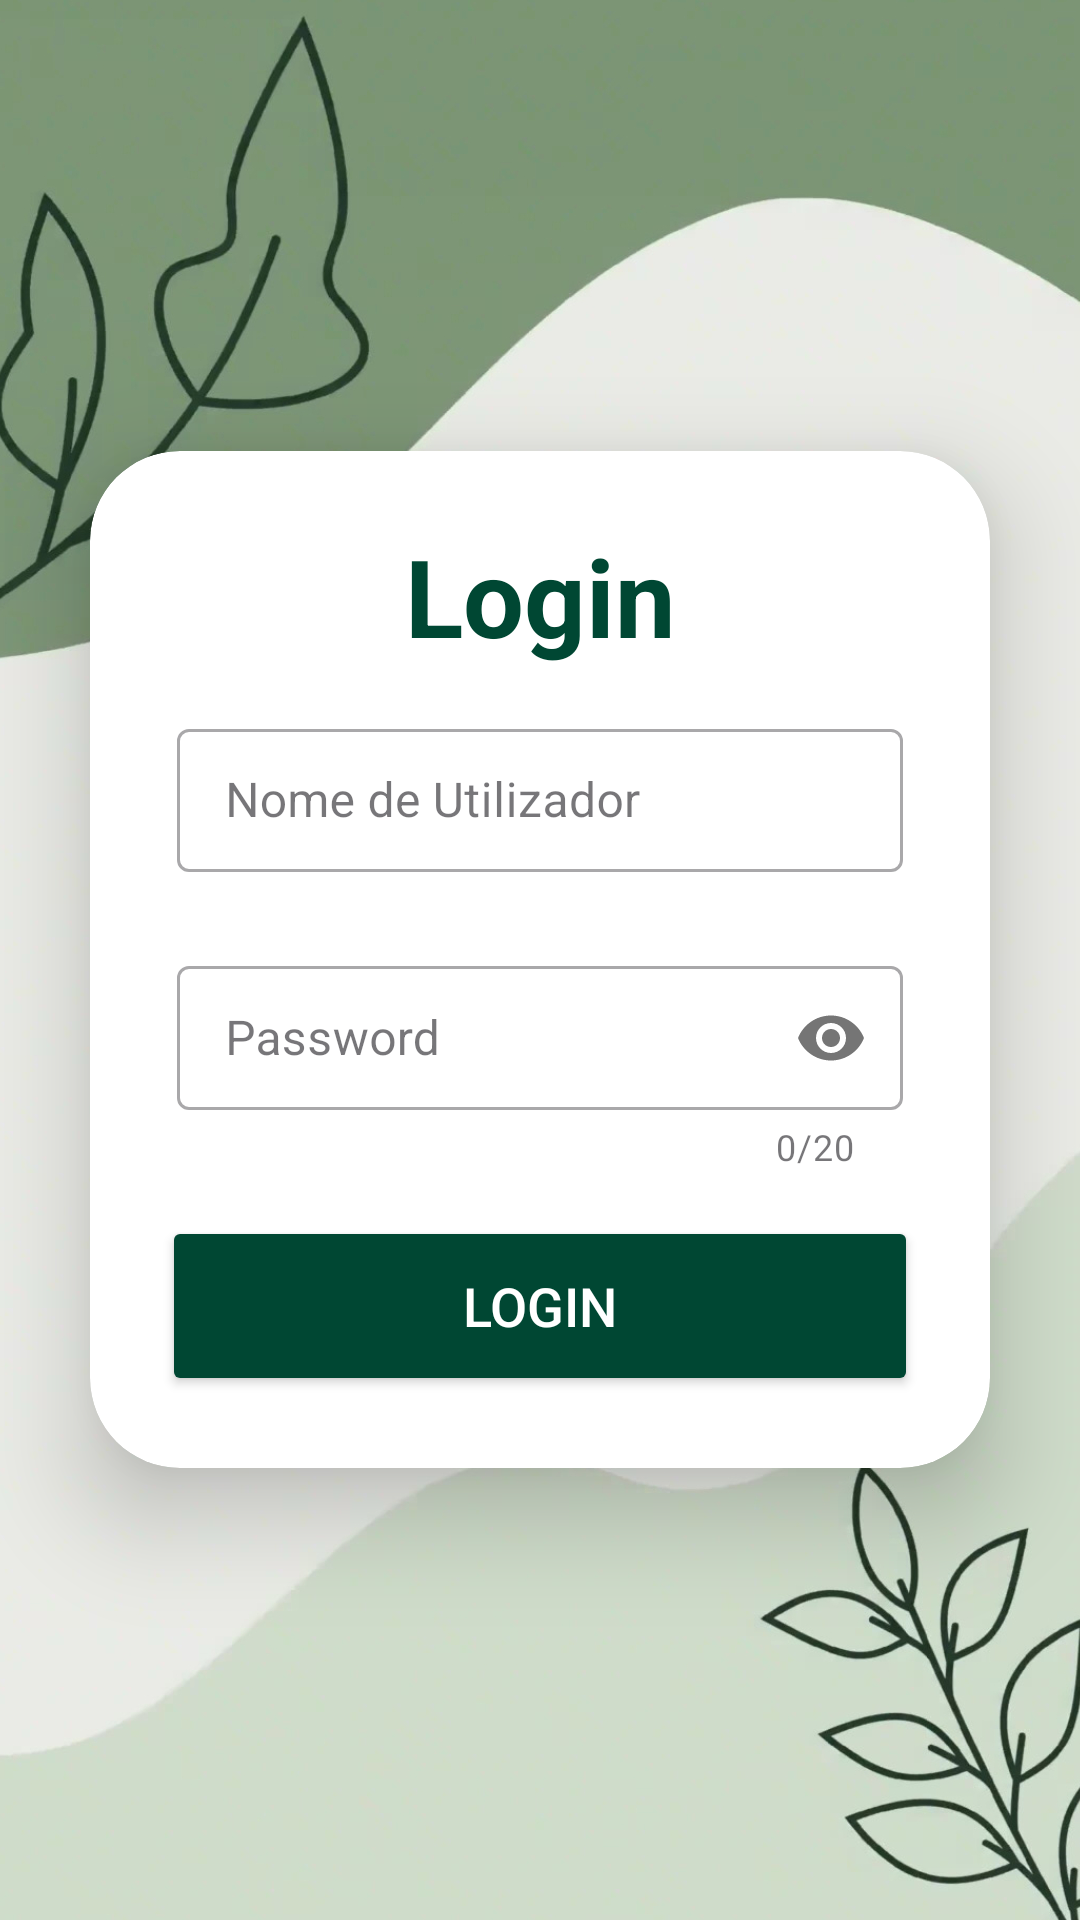

Layout XML and referenced resources for this Android screen:
<!-- AndroidManifest.xml: application theme Theme.Natura -->
<!-- res/layout/activity_login.xml -->
<?xml version="1.0" encoding="utf-8"?>
<LinearLayout xmlns:android="http://schemas.android.com/apk/res/android"
    xmlns:app="http://schemas.android.com/apk/res-auto"
    xmlns:tools="http://schemas.android.com/tools"
    android:layout_width="match_parent"
    android:layout_height="match_parent"
    android:background="@drawable/loginbackground"
    android:gravity="center"
    android:orientation="vertical"
    tools:context=".Login">


    <androidx.cardview.widget.CardView
        android:layout_width="match_parent"
        android:layout_height="wrap_content"
        android:layout_margin="30dp"
        android:background="@drawable/custom_edittext"
        android:backgroundTint="@color/white"
        app:cardCornerRadius="30dp"
        app:cardElevation="20dp">

        <LinearLayout
            android:layout_width="match_parent"
            android:layout_height="wrap_content"
            android:layout_gravity="center_horizontal"
            android:orientation="vertical"

            android:padding="24dp">

            <TextView
                android:id="@+id/logintext"
                android:layout_width="match_parent"
                android:layout_height="wrap_content"
                android:layout_marginBottom="10dp"
                android:text="Login"
                android:textAlignment="center"
                android:textColor="@color/natura_color"
                android:textSize="36sp"
                android:textStyle="bold" />

            

            <com.google.android.material.textfield.TextInputLayout
                android:id="@+id/email"
                style="@style/Widget.MaterialComponents.TextInputLayout.OutlinedBox.Dense"
                android:layout_width="match_parent"
                android:layout_height="wrap_content"
                android:layout_margin="5dp"
                android:layout_marginTop="30dp"
                app:layout_constraintEnd_toEndOf="parent"
                app:layout_constraintStart_toStartOf="parent"
                app:layout_constraintTop_toTopOf="@+id/logintext">

                <com.google.android.material.textfield.TextInputEditText
                    android:id="@+id/username"
                    android:layout_width="match_parent"
                    android:layout_height="match_parent"
                    android:hint="Nome de Utilizador"
                    android:inputType="textEmailAddress"
                    android:lines="1" />

            </com.google.android.material.textfield.TextInputLayout>

            <Space
                android:layout_width="match_parent"
                android:layout_height="16dp" />

            <com.google.android.material.textfield.TextInputLayout
                android:id="@+id/pass"
                style="@style/Widget.MaterialComponents.TextInputLayout.OutlinedBox.Dense"
                android:layout_width="match_parent"
                android:layout_height="wrap_content"
                android:layout_margin="5dp"
                android:layout_marginTop="30dp"
                app:counterEnabled="true"
                app:counterMaxLength="20"
                app:layout_constraintEnd_toEndOf="parent"
                app:layout_constraintStart_toStartOf="parent"
                app:layout_constraintTop_toBottomOf="@id/email"
                app:passwordToggleEnabled="true">

                <com.google.android.material.textfield.TextInputEditText
                    android:id="@+id/Edittextpass"
                    android:layout_width="match_parent"
                    android:layout_height="match_parent"
                    android:hint="Password"
                    android:inputType="textPassword"
                    android:lines="1"
                    android:maxLength="20" />

            </com.google.android.material.textfield.TextInputLayout>


            

            <Button
                android:id="@+id/loginButtom"
                android:layout_width="match_parent"
                android:layout_height="60dp"
                android:layout_marginTop="10dp"
                android:backgroundTint="@color/natura_color"
                android:text="Login"
                android:textColor="@color/white"
                android:textSize="18sp"
                app:cornerRadius="20dp" />


        </LinearLayout>
    </androidx.cardview.widget.CardView>


</LinearLayout>
<!-- resources referenced by this layout -->
<resources>
  <color name="black">#FF000000</color>
  <color name="natura_color">#004733</color>
  <color name="white">#FFFFFFFF</color>
  <!-- drawable custom_edittext (drawable) -->
  <?xml version="1.0" encoding="utf-8"?>
  <shape xmlns:android="http://schemas.android.com/apk/res/android"
      android:shape="rectangle">
  
      <stroke
          android:width="1dp"
          android:color="@color/natura_color"/>
  
  
  
      <corners
          android:radius="20dp"/>
  
  
  
  
  
  
  </shape>
  <!-- drawable loginbackground: jpg bitmap (drawable, 427458 bytes) -->
  <style name="Theme.Natura" parent="Base.Theme.Natura" />
  <style name="Base.Theme.Natura" parent="Theme.Material3.DayNight.NoActionBar">
          
          <item name="colorPrimary">@color/natura_color</item>   
          <item name="colorPrimaryDark">@color/natura_color</item>   
      </style>
</resources>
